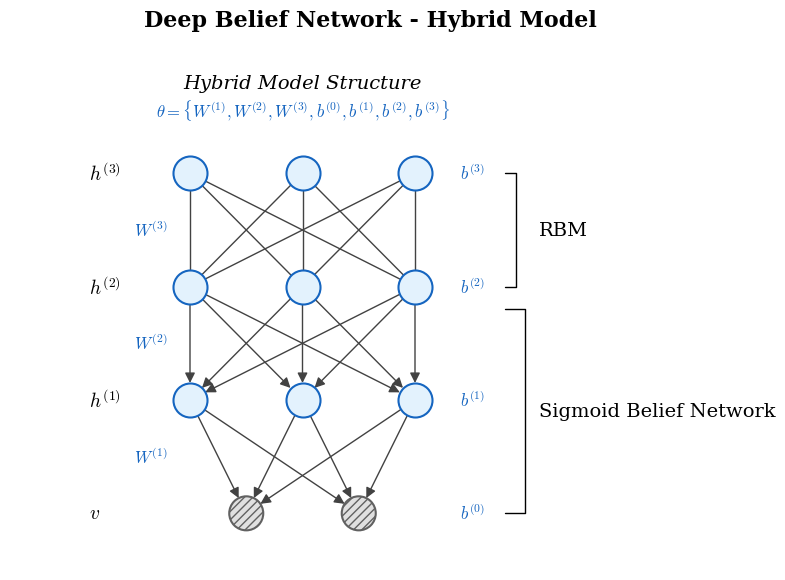

This chart was generated by the following Python code:
import matplotlib.pyplot as plt
import networkx as nx
import os

# Configuration to match project style
plt.rcParams.update({
    "font.family": "serif",
    "mathtext.fontset": "cm",
    "font.size": 14,
    "axes.linewidth": 0
})

# Project Colors
COLOR_HIDDEN_FILL = '#e3f2fd' # Light Blue / White
COLOR_HIDDEN_EDGE = '#1565c0' # Dark Blue
COLOR_VISIBLE_FILL = '#e0e0e0' # Shaded Gray
COLOR_VISIBLE_EDGE = '#616161' # Dark Gray
COLOR_EDGE = '#424242'
COLOR_HIGHLIGHT_EDGE = '#d32f2f' # Red
COLOR_TEXT_BLUE = '#1565c0'

def create_dbn_diagram():
    # Make the figure dimensions smaller to naturally compact elements
    fig, ax = plt.subplots(figsize=(8, 6))

    # Create directed graph for the visual nodes
    G = nx.DiGraph()

    # Define Nodes and their positions
    # Compressing the y-axis, original spacing was 2, changing to 1.5
    # Compressing the x-axis, original spacing was 1.5, changing to 1.2
    y_step = 1.3
    x_step = 1.1

    # Layer h^(3) (Top RBM layer)
    G.add_node('h3_1', pos=(-x_step, y_step*3), type='h', label='')
    G.add_node('h3_2', pos=(0, y_step*3), type='h', label='')
    G.add_node('h3_3', pos=(x_step, y_step*3), type='h', label='')

    # Layer h^(2) (Bottom RBM layer / Top SBN layer)
    G.add_node('h2_1', pos=(-x_step, y_step*2), type='h', label='')
    G.add_node('h2_2', pos=(0, y_step*2), type='h', label='')
    G.add_node('h2_3', pos=(x_step, y_step*2), type='h', label='')

    # Layer h^(1)
    G.add_node('h1_1', pos=(-x_step, y_step), type='h', label='')
    G.add_node('h1_2', pos=(0, y_step), type='h', label='')
    G.add_node('h1_3', pos=(x_step, y_step), type='h', label='')

    # Layer v (Visible)
    G.add_node('v1', pos=(-x_step/2, 0), type='v', label='')
    G.add_node('v2', pos=(x_step/2, 0), type='v', label='')

    pos = nx.get_node_attributes(G, 'pos')
    labels = nx.get_node_attributes(G, 'label')
    node_types = nx.get_node_attributes(G, 'type')

    # Draw Nodes
    for node in G.nodes():
        node_type = node_types[node]
        fill_color = COLOR_HIDDEN_FILL if node_type == 'h' else COLOR_VISIBLE_FILL
        edge_color = COLOR_HIDDEN_EDGE if node_type == 'h' else COLOR_VISIBLE_EDGE

        # Slightly smaller nodes to fit the compact layout
        nodes_collection = nx.draw_networkx_nodes(G, {node: pos[node]}, nodelist=[node], ax=ax,
                               node_color=fill_color, edgecolors=edge_color,
                               node_size=600, linewidths=1.5)

        if node_type == 'v':
            # Hatch pattern for visible nodes like whiteboard
            nodes_collection.set_hatch('////')

    # Define Edges based on whiteboard
    # Top RBM layer h3 to h2 (Undirected in concept, drawing as lines without arrows)
    rbm_edges = []
    for h3 in ['h3_1', 'h3_2', 'h3_3']:
        for h2 in ['h2_1', 'h2_2', 'h2_3']:
            rbm_edges.append((h2, h3))

    # SBN layers h2 -> h1 -> v (Directed)
    sbn_edges_h2_h1 = []
    for h2 in ['h2_1', 'h2_2', 'h2_3']:
        for h1 in ['h1_1', 'h1_2', 'h1_3']:
            sbn_edges_h2_h1.append((h2, h1))

    sbn_edges_h1_v = []
    for h1 in ['h1_1', 'h1_2', 'h1_3']:
        for v in ['v1', 'v2']:
            sbn_edges_h1_v.append((h1, v))

    # Draw edges
    # Undirected RBM
    nx.draw_networkx_edges(G, pos, edgelist=rbm_edges, ax=ax, arrows=False, width=1.0, edge_color=COLOR_EDGE)

    # Directed SBN
    nx.draw_networkx_edges(G, pos, edgelist=sbn_edges_h2_h1 + sbn_edges_h1_v, ax=ax, arrows=True,
                           arrowstyle='-|>', arrowsize=15, width=1.0, edge_color=COLOR_EDGE, node_size=600)

    # Label positioning relative to steps
    w_x = -x_step * 1.5
    h_x = -x_step * 1.9
    b_x = x_step * 1.4
    brace_x = x_step * 1.8
    text_x = x_step * 2.1

    # Add text annotations for Weight matrices W^(1), W^(2), W^(3)
    ax.text(w_x, y_step*2.5, r'$W^{(3)}$', fontsize=12, color=COLOR_TEXT_BLUE, va='center')
    ax.text(w_x, y_step*1.5, r'$W^{(2)}$', fontsize=12, color=COLOR_TEXT_BLUE, va='center')
    ax.text(w_x, y_step*0.5, r'$W^{(1)}$', fontsize=12, color=COLOR_TEXT_BLUE, va='center')

    # Add text annotations for Layers h^(1), h^(2), h^(3), v
    ax.text(h_x, y_step*3, r'$h^{(3)}$', fontsize=14, va='center')
    ax.text(h_x, y_step*2, r'$h^{(2)}$', fontsize=14, va='center')
    ax.text(h_x, y_step, r'$h^{(1)}$', fontsize=14, va='center')
    ax.text(h_x, 0, r'$v$', fontsize=14, va='center')

    # Add Biases b^(0), b^(1), b^(2), b^(3)
    ax.text(b_x, y_step*3, r'$b^{(3)}$', fontsize=12, color=COLOR_TEXT_BLUE, va='center')
    ax.text(b_x, y_step*2, r'$b^{(2)}$', fontsize=12, color=COLOR_TEXT_BLUE, va='center')
    ax.text(b_x, y_step, r'$b^{(1)}$', fontsize=12, color=COLOR_TEXT_BLUE, va='center')
    ax.text(b_x, 0, r'$b^{(0)}$', fontsize=12, color=COLOR_TEXT_BLUE, va='center')

    # Braces on the right to indicate RBM and Sigmoid Belief Network parts
    # Top brace for RBM (layers h3 to h2)
    # The whiteboard has the brace covering from b^(3) down to b^(2)
    # The tip of the brace points right
    ax.annotate('', xy=(brace_x, y_step*2), xytext=(brace_x, y_step*3),
                arrowprops=dict(arrowstyle='-', color='black', lw=1, shrinkA=0, shrinkB=0, connectionstyle="bar,fraction=-0.1"))
    ax.text(text_x, y_step*2.5, 'RBM', fontsize=14, va='center')

    # Bottom brace for Sigmoid Belief Network (layers h2 to v)
    # The whiteboard has the brace covering from just below b^(2) down to b^(0)
    # The tip of the brace points right
    ax.annotate('', xy=(brace_x, 0), xytext=(brace_x, y_step*1.8),
                arrowprops=dict(arrowstyle='-', color='black', lw=1, shrinkA=0, shrinkB=0, connectionstyle="bar,fraction=-0.1"))
    ax.text(text_x, y_step*0.9, 'Sigmoid Belief Network', fontsize=14, va='center')

    ax.set_title("Deep Belief Network - Hybrid Model", y=1.05, fontsize=16, fontweight='bold')
    ax.text(0, y_step*3.8, r'Hybrid Model Structure', fontsize=14, ha='center', va='center', style='italic')

    # Parameters theta
    theta_text = r'$\theta = \{W^{(1)}, W^{(2)}, W^{(3)}, b^{(0)}, b^{(1)}, b^{(2)}, b^{(3)}\}$'
    ax.text(0, y_step*3.5, theta_text, fontsize=12, ha='center', color=COLOR_TEXT_BLUE)

    # Set axis limits to further constrain the plotted area
    ax.set_xlim(-x_step*2.6, x_step*3.8)
    ax.set_ylim(-y_step*0.5, y_step*4)
    ax.axis('off')

    # Ensure directories exist
    os.makedirs('notes/chapters/assets', exist_ok=True)
    output_path = 'notes/chapters/assets/ch27_dbn_structure.png'

    # remove margins
    plt.subplots_adjust(left=0.05, right=0.95, top=0.9, bottom=0.05)
    plt.savefig(output_path, bbox_inches='tight', dpi=300, facecolor='white')
    print(f"Diagram saved to {output_path}")

if __name__ == "__main__":
    create_dbn_diagram()
